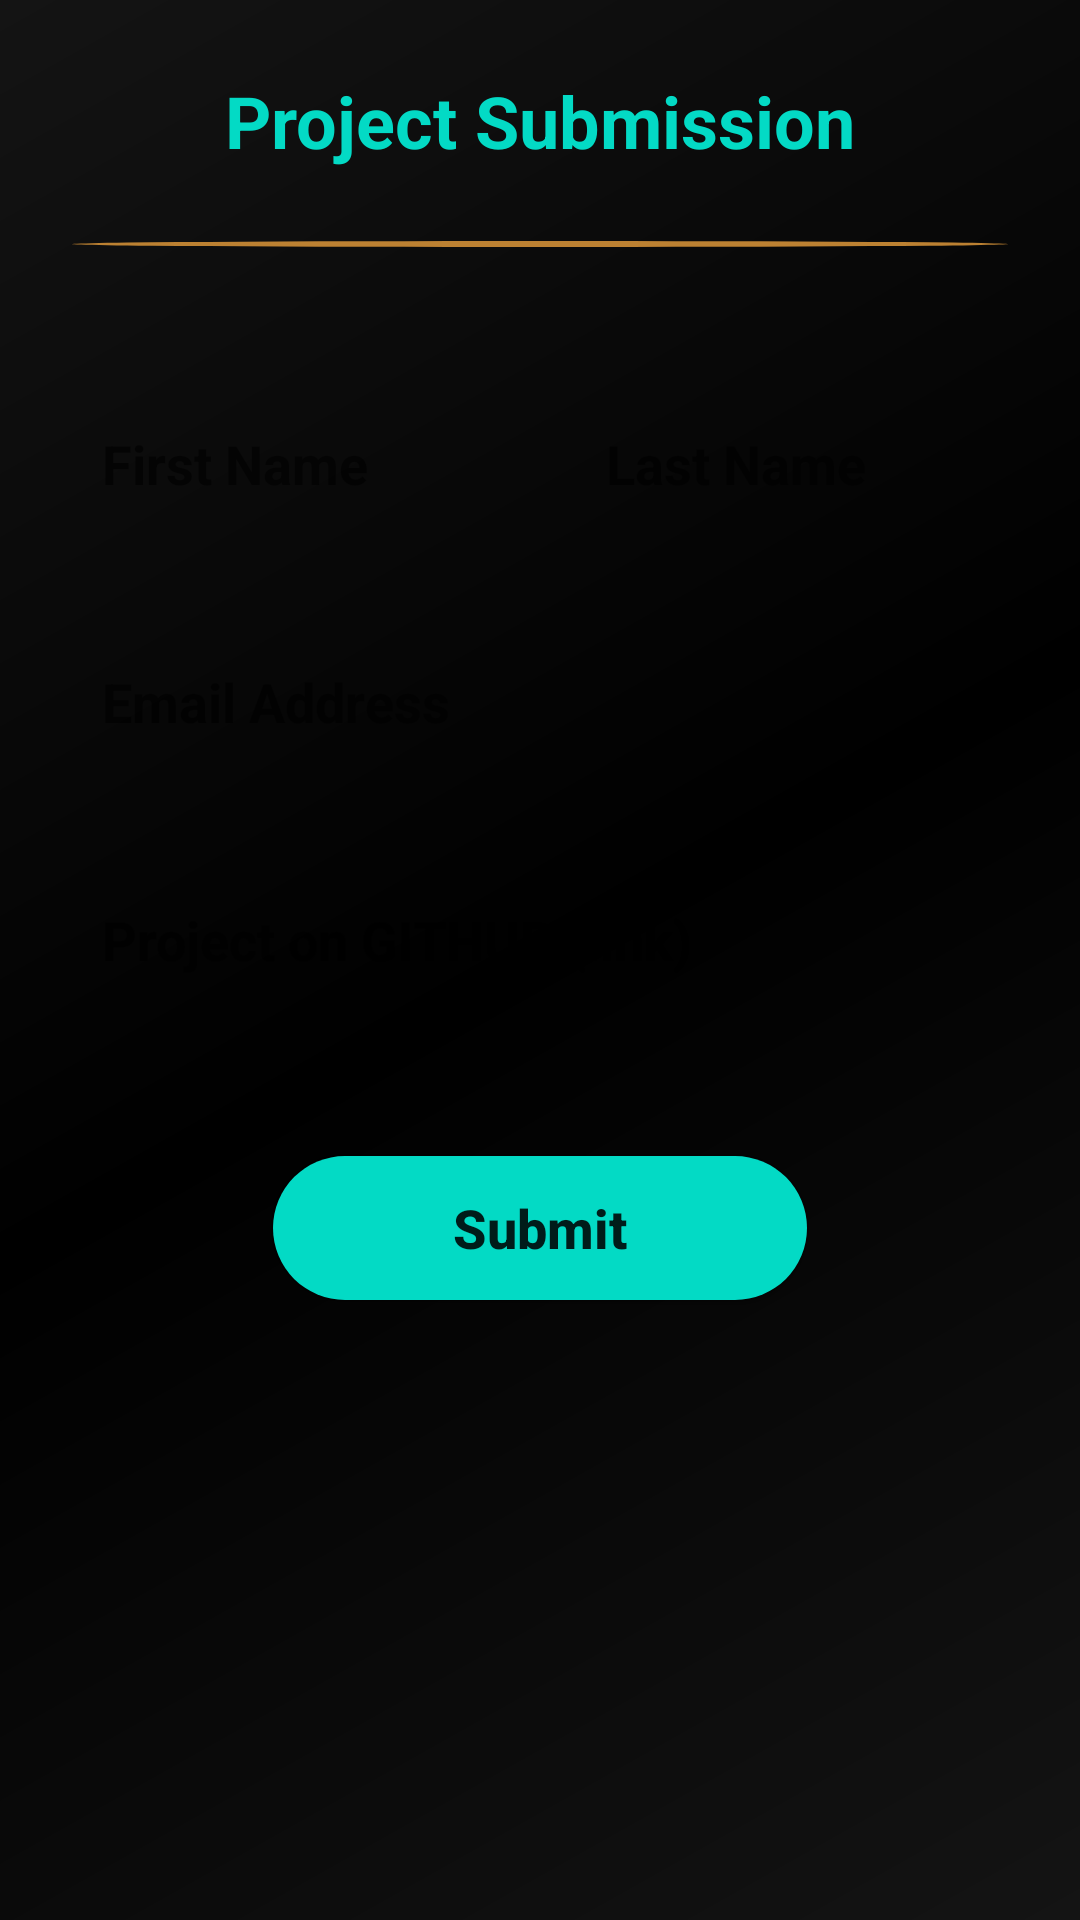

Reconstruct the res/layout file that produces this screen, plus the resources it refers to.
<!-- AndroidManifest.xml: activity theme Theme.AppCompat.Light.NoActionBar -->
<!-- res/layout/activity_submission.xml -->
<?xml version="1.0" encoding="utf-8"?>
<androidx.constraintlayout.widget.ConstraintLayout xmlns:android="http://schemas.android.com/apk/res/android"
    xmlns:app="http://schemas.android.com/apk/res-auto"
    xmlns:tools="http://schemas.android.com/tools"
    android:layout_width="match_parent"
    android:layout_height="match_parent"
    android:background="@drawable/background"
    tools:context=".ui.views.submit.SubmissionActivity">

    <TextView
        android:id="@+id/title"
        android:layout_width="wrap_content"
        android:layout_height="wrap_content"
        android:layout_marginTop="@dimen/margin"
        android:text="@string/project_submission"
        android:textColor="@color/colorAccent"
        android:textSize="@dimen/title_size_large"
        android:textStyle="bold"
        app:layout_constraintEnd_toEndOf="parent"
        app:layout_constraintStart_toStartOf="parent"
        app:layout_constraintTop_toTopOf="parent" />
    <View
        android:id="@+id/separator"
        android:layout_width="match_parent"
        android:layout_height="2dp"
        app:layout_constraintStart_toStartOf="parent"
        app:layout_constraintEnd_toEndOf="parent"
        app:layout_constraintTop_toBottomOf="@id/title"
        android:background="@drawable/separator_background"
        android:layout_margin="@dimen/margin"
        />
    <EditText
        android:id="@+id/firstNameEditText"
        android:layout_width="0dp"
        android:layout_height="wrap_content"
        android:layout_marginStart="@dimen/margin"
        android:layout_marginTop="@dimen/margin_top"
        android:autofillHints="false"
        android:hint="@string/first_name"
        android:inputType="text|textCapWords"
        android:textSize="@dimen/text_size"
        android:textStyle="bold"
        android:padding="@dimen/padding_small"
        android:background="@drawable/edittext_background"
        android:layout_marginEnd="@dimen/margin"
        app:layout_constraintEnd_toStartOf="@+id/lastNameEditText"
        app:layout_constraintHorizontal_bias="0.5"
        app:layout_constraintStart_toStartOf="parent"
        app:layout_constraintTop_toBottomOf="@id/separator" />

    <EditText
        android:id="@+id/lastNameEditText"
        android:layout_width="0dp"
        android:layout_height="wrap_content"
        android:layout_marginEnd="@dimen/margin"
        android:autofillHints="false"
        android:padding="@dimen/padding_small"
        android:background="@drawable/edittext_background"
        android:hint="@string/last_name"
        android:inputType="text|textCapWords"
        android:textSize="@dimen/text_size"
        android:textStyle="bold"
        app:layout_constraintBottom_toBottomOf="@id/firstNameEditText"
        app:layout_constraintEnd_toEndOf="parent"
        app:layout_constraintHorizontal_bias="0.5"
        app:layout_constraintStart_toEndOf="@+id/firstNameEditText"
        app:layout_constraintTop_toTopOf="@id/firstNameEditText" />
    <EditText
        android:id="@+id/emailEditText"
        android:layout_width="match_parent"
        android:layout_height="wrap_content"
        app:layout_constraintStart_toStartOf="@id/lastNameEditText"
        app:layout_constraintEnd_toEndOf="@id/lastNameEditText"
        app:layout_constraintTop_toBottomOf="@id/lastNameEditText"
        android:layout_marginTop="@dimen/margin_big"
        android:layout_marginStart="@dimen/margin"
        android:layout_marginEnd="@dimen/margin"
        android:background="@drawable/edittext_background"
        android:padding="@dimen/padding_small"
        android:autofillHints="false"
        android:inputType="textEmailAddress"
        android:textStyle="bold"
        android:textSize="@dimen/text_size"
        android:hint="@string/email_address"
        />
    <EditText
        android:id="@+id/githubLinkEditText"
        android:layout_width="match_parent"
        android:layout_height="wrap_content"
        app:layout_constraintStart_toStartOf="@id/emailEditText"
        app:layout_constraintEnd_toEndOf="@id/emailEditText"
        app:layout_constraintTop_toBottomOf="@id/emailEditText"
        android:layout_marginTop="@dimen/margin_big"
        android:background="@drawable/edittext_background"
        android:padding="@dimen/padding_small"
        android:layout_marginStart="@dimen/margin"
        android:layout_marginEnd="@dimen/margin"
        android:autofillHints="false"
        android:inputType="text"
        android:textStyle="bold"
        android:textSize="@dimen/text_size"
        android:hint="@string/github_link"
        />
    <Button
        android:layout_width="wrap_content"
        android:layout_height="wrap_content"
        android:text="@string/submit"
        android:textColor="@color/textColor"
        android:paddingStart="60dp"
        android:paddingEnd="60dp"
        android:textSize="@dimen/text_size"
        android:textAllCaps="false"
        android:textStyle="bold"
        android:background="@drawable/round_button"
        app:layout_constraintTop_toBottomOf="@id/githubLinkEditText"
        app:layout_constraintStart_toStartOf="@id/githubLinkEditText"
        app:layout_constraintEnd_toEndOf="@id/githubLinkEditText"
        android:layout_marginTop="@dimen/margin_top"
        />
</androidx.constraintlayout.widget.ConstraintLayout>
<!-- resources referenced by this layout -->
<resources>
  <color name="colorAccent">#03DAC5</color>
  <dimen name="margin">24dp</dimen>
  <dimen name="margin_big">35dp</dimen>
  <dimen name="margin_top">50dp</dimen>
  <dimen name="padding_small">10dp</dimen>
  <dimen name="text_size">18sp</dimen>
  <dimen name="title_size_large">24sp</dimen>
  <!-- drawable background (drawable) -->
  <?xml version="1.0" encoding="utf-8"?>
  <shape xmlns:android="http://schemas.android.com/apk/res/android">
      <gradient android:startColor="@color/colorPrimary"
          android:centerColor="@color/colorPrimaryDark"
          android:endColor="@color/colorPrimary"
          android:angle="135"/>
  </shape>
  <!-- drawable edittext_background (drawable) -->
  <?xml version="1.0" encoding="utf-8"?>
  <shape xmlns:android="http://schemas.android.com/apk/res/android"
      android:shape="rectangle">
      <solid android:color="@color/textColor" />
      <corners android:radius="@dimen/edit_text_radius" />
  </shape>
  <!-- drawable round_button (drawable) -->
  <?xml version="1.0" encoding="utf-8"?>
  <shape xmlns:android="http://schemas.android.com/apk/res/android"
      android:shape="rectangle">
      <gradient android:startColor="@color/colorAccent"
          android:centerColor="@color/colorAccent"
          android:endColor="@color/colorAccent"
          android:angle="0"
          />
      <corners android:radius="30dp" />
  
  </shape>
  <!-- drawable separator_background (drawable) -->
  <?xml version="1.0" encoding="utf-8"?>
  <shape xmlns:android="http://schemas.android.com/apk/res/android"
      android:shape="oval">
      <solid android:color="#bc8132" />
  
  </shape>
  <string name="email_address">Email Address</string>
  <string name="first_name">First Name</string>
  <string name="github_link">Project on GITHUB (link)</string>
  <string name="last_name">Last Name</string>
  <string name="project_submission">Project Submission</string>
  <string name="submit">Submit</string>
  <color name="colorPrimary">#141414</color>
  <color name="colorPrimaryDark">#000</color>
  <dimen name="edit_text_radius">8dp</dimen>
</resources>
